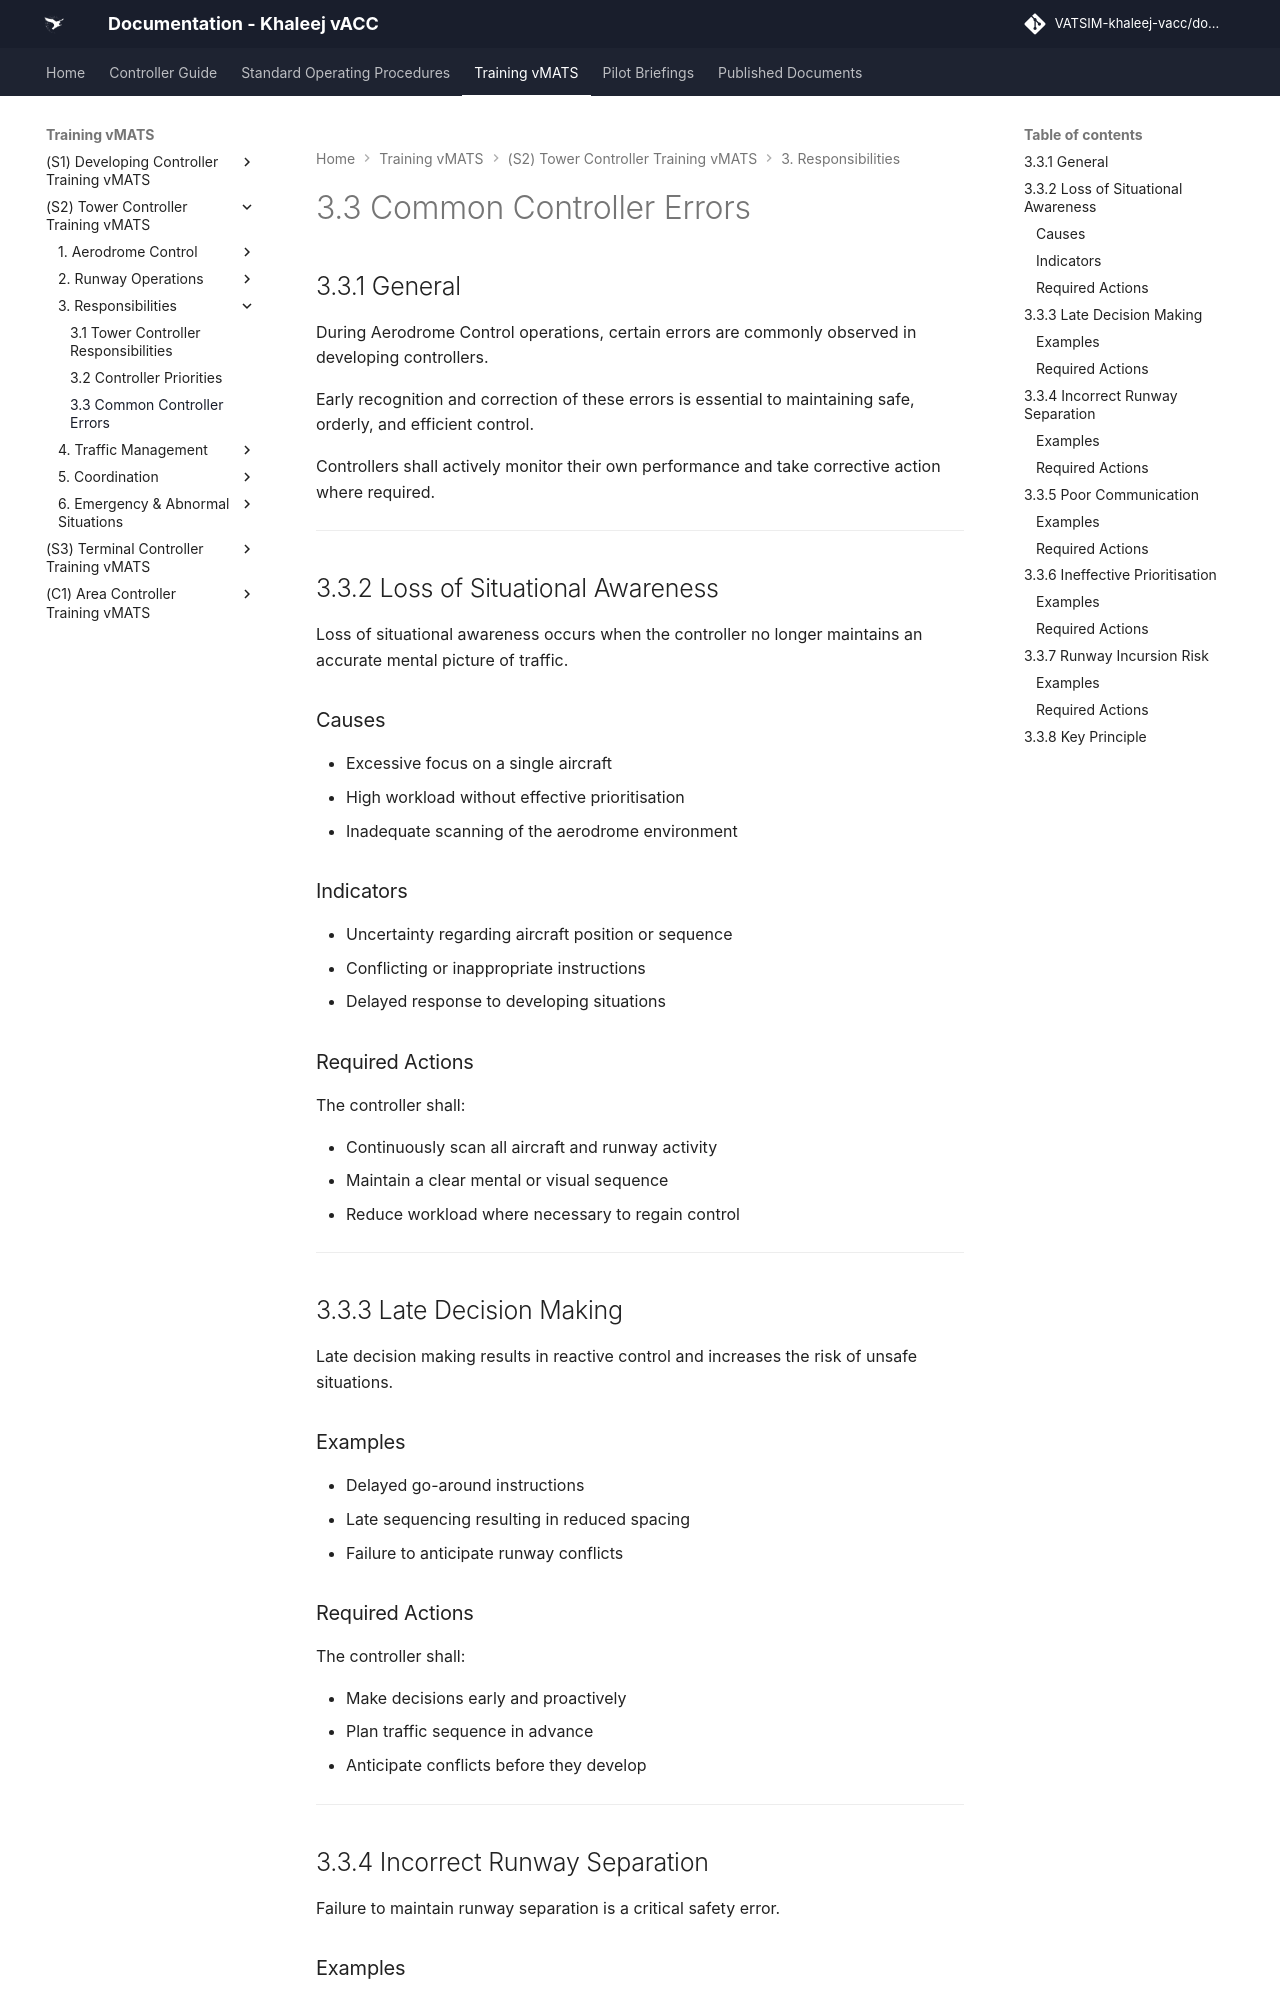

repository: khaleej-vacc/documentation-site · page: Training-vMATS/(S2)-Tower-Controller-Training-vMATS/3. Responsibilities/03- 3.3 Common Controller Errors/index.html · generator: mkdocs

# 3.3 Common Controller Errors

## 3.3.1 General

During Aerodrome Control operations, certain errors are commonly observed in developing controllers.

Early recognition and correction of these errors is essential to maintaining safe, orderly, and efficient control.

Controllers shall actively monitor their own performance and take corrective action where required.

---

## 3.3.2 Loss of Situational Awareness

Loss of situational awareness occurs when the controller no longer maintains an accurate mental picture of traffic.

### Causes

- Excessive focus on a single aircraft  
- High workload without effective prioritisation  
- Inadequate scanning of the aerodrome environment  

### Indicators

- Uncertainty regarding aircraft position or sequence  
- Conflicting or inappropriate instructions  
- Delayed response to developing situations  

### Required Actions

The controller shall:

- Continuously scan all aircraft and runway activity  
- Maintain a clear mental or visual sequence  
- Reduce workload where necessary to regain control  

---

## 3.3.3 Late Decision Making

Late decision making results in reactive control and increases the risk of unsafe situations.

### Examples

- Delayed go-around instructions  
- Late sequencing resulting in reduced spacing  
- Failure to anticipate runway conflicts  

### Required Actions

The controller shall:

- Make decisions early and proactively  
- Plan traffic sequence in advance  
- Anticipate conflicts before they develop  

---

## 3.3.4 Incorrect Runway Separation

Failure to maintain runway separation is a critical safety error.
